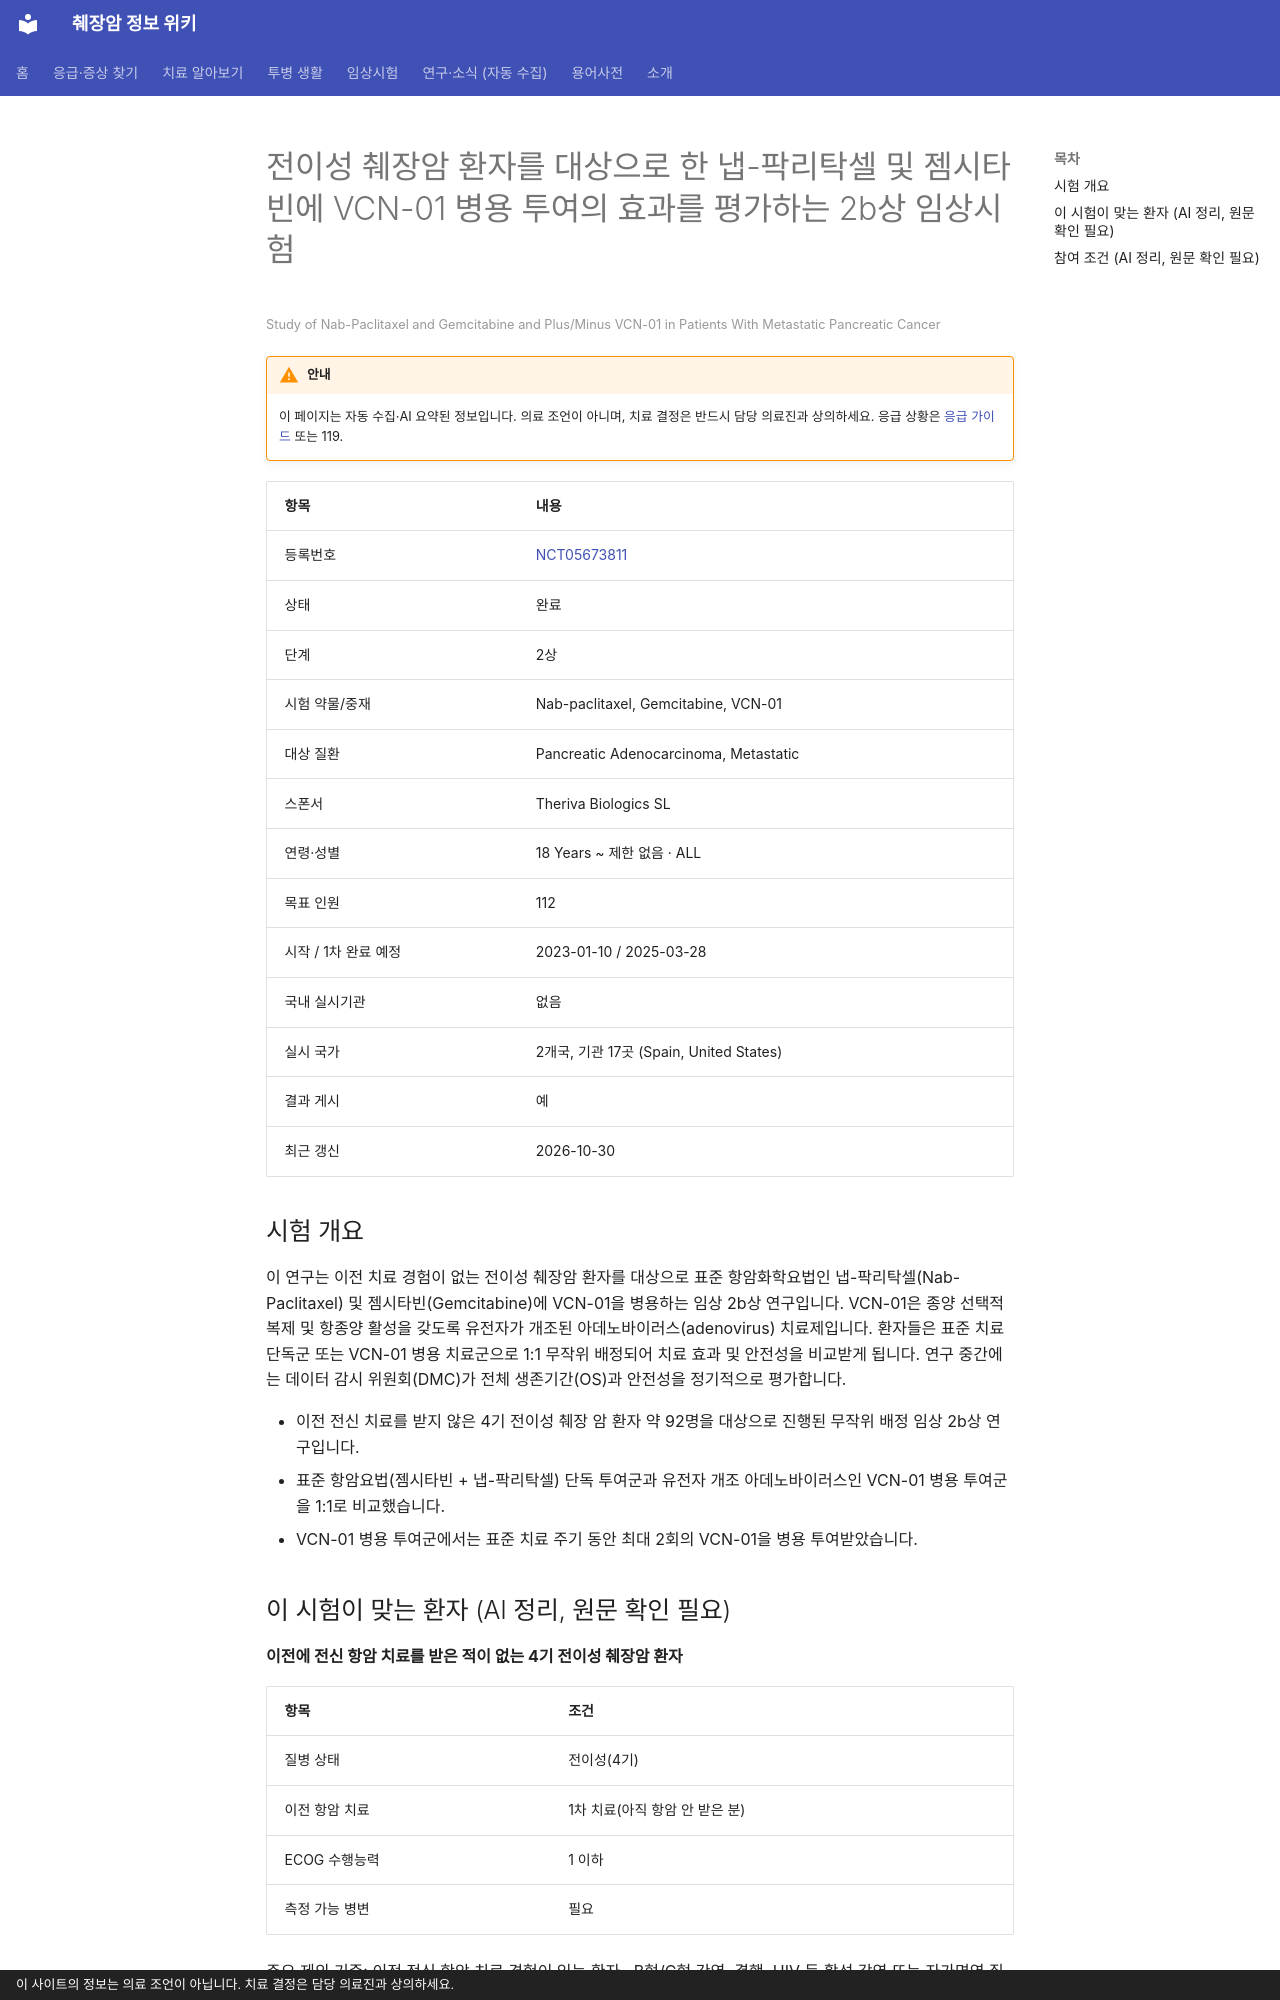

repository: hizorro88-rgb/papersearcher · page: _generated/trials/NCT05673811/index.html · generator: mkdocs · copyright: 이 사이트의 정보는 의료 조언이 아닙니다. 치료 결정은 담당 의료진과 상의하세요.

---
title: "NCT05673811 전이성 췌장암 환자를 대상으로 한 냅-팍리탁셀 및 젬시타빈에 VCN-01 병용 투여의 효과를 평가하는 2b…"
description: "2상 · 완료"
comments: true
search:
  boost: 0.4
---

# 전이성 췌장암 환자를 대상으로 한 냅-팍리탁셀 및 젬시타빈에 VCN-01 병용 투여의 효과를 평가하는 2b상 임상시험

<small>Study of Nab-Paclitaxel and Gemcitabine and Plus/Minus VCN-01 in Patients With Metastatic Pancreatic Cancer</small>

!!! warning "안내"
    이 페이지는 자동 수집·AI 요약된 정보입니다. 의료 조언이 아니며, 치료 결정은 반드시 담당 의료진과 상의하세요. 응급 상황은 [응급 가이드](../../guides/emergency/index.md) 또는 119.

| 항목 | 내용 |
|---|---|
| 등록번호 | [NCT05673811](https://clinicaltrials.gov/study/NCT05673811) |
| 상태 | 완료 |
| 단계 | 2상 |
| 시험 약물/중재 | Nab-paclitaxel, Gemcitabine, VCN-01 |
| 대상 질환 | Pancreatic Adenocarcinoma, Metastatic |
| 스폰서 | Theriva Biologics SL |
| 연령·성별 | 18 Years ~ 제한 없음 · ALL |
| 목표 인원 | 112 |
| 시작 / 1차 완료 예정 | 2023-01-10 / 2025-03-28 |
| 국내 실시기관 | 없음 |
| 실시 국가 | 2개국, 기관 17곳 (Spain, United States) |
| 결과 게시 | 예 |
| 최근 갱신 | 2026-10-30 |

## 시험 개요

이 연구는 이전 치료 경험이 없는 전이성 췌장암 환자를 대상으로 표준 항암화학요법인 냅-팍리탁셀(Nab-Paclitaxel) 및 젬시타빈(Gemcitabine)에 VCN-01을 병용하는 임상 2b상 연구입니다. VCN-01은 종양 선택적 복제 및 항종양 활성을 갖도록 유전자가 개조된 아데노바이러스(adenovirus) 치료제입니다. 환자들은 표준 치료 단독군 또는 VCN-01 병용 치료군으로 1:1 무작위 배정되어 치료 효과 및 안전성을 비교받게 됩니다. 연구 중간에는 데이터 감시 위원회(DMC)가 전체 생존기간(OS)과 안전성을 정기적으로 평가합니다.

- 이전 전신 치료를 받지 않은 4기 전이성 췌장 암 환자 약 92명을 대상으로 진행된 무작위 배정 임상 2b상 연구입니다.
- 표준 항암요법(젬시타빈 + 냅-팍리탁셀) 단독 투여군과 유전자 개조 아데노바이러스인 VCN-01 병용 투여군을 1:1로 비교했습니다.
- VCN-01 병용 투여군에서는 표준 치료 주기 동안 최대 2회의 VCN-01을 병용 투여받았습니다.

## 이 시험이 맞는 환자 (AI 정리, 원문 확인 필요)

**이전에 전신 항암 치료를 받은 적이 없는 4기 전이성 췌장암 환자**

| 항목 | 조건 |
|---|---|
| 질병 상태 | 전이성(4기) |
| 이전 항암 치료 | 1차 치료(아직 항암 안 받은 분) |
| ECOG 수행능력 | 1 이하 |
| 측정 가능 병변 | 필요 |

주요 제외 기준: 이전 전신 항암 치료 경험이 있는 환자 · B형/C형 간염, 결핵, HIV 등 활성 감염 또는 자가면역 질환이 있는 환자 · 만성 간 질환(간경변, 만성 간염) 또는 간섬유화가 있는 환자 · 증상이 조절되지 않는 뇌전이 환자 · 폐렴/간질성 폐질환 병력 또는 중증 말초 신경병증이 있는 환자

내 상황에 맞는지 한 번에 보려면 [맞춤 임상시험 찾기](../../guides/trials/finder.md).
